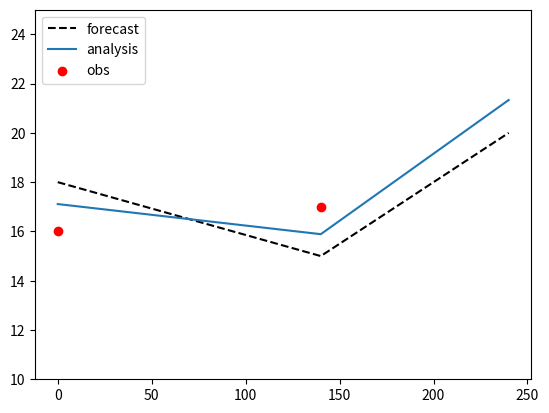

The script that saved this image:
"""
This code completes the data assimilation homework
"""
import matplotlib.pyplot as plt
import numpy as np

location =  np.array([0,140,240])


xb = np.array([18,15,20]).T
error = np.array([2,2,2]).T
yo = np.array([16,17]).T
H = np.array([[1,0,0],[0,1,0]])
B = np.array([[4,3.2,.8],[3.2,4,2],[.8,2,4]])
R = np.array([[1,0],[0,1]])

BHt = np.matmul(B,H.T)
HBHt = np.matmul(H,(np.matmul(B,H.T)))
inverse = np.linalg.inv(HBHt+R)
W =  np.matmul(BHt,inverse)
incrament = yo-np.matmul(H,xb)
xa = xb + np.matmul(W,incrament)



fig, ax = plt.subplots()
forecast = ax.plot(location,xb,color = 'k',linestyle='--', label='forecast')
analysis = ax.plot(location,xa,label='analysis')
obs = ax.scatter(location[0:1+1],yo,color='r',label='obs')
ax.set_ylim(10,25)
ax.legend(loc="upper left")


